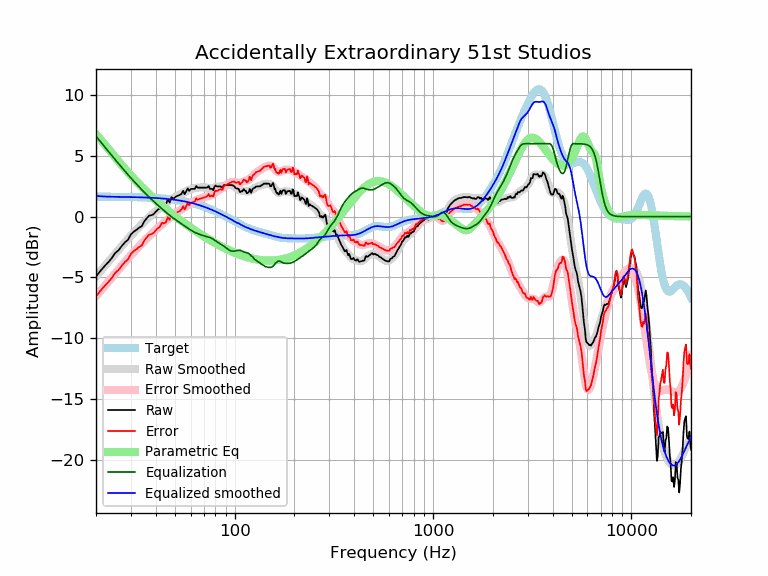

The file beside this chart, header and first rows:
frequency, raw, error, smoothed, error_smoothed, equalization, parametric_eq, equalized_raw, equalized_smoothed, target
20, -4.94, -6.58, -4.92, -6.56, 6.62, 6.78, 1.68, 1.70, 1.64
21, -4.49, -6.13, -4.52, -6.15, 6.19, 6.38, 1.70, 1.67, 1.64
22, -4.11, -5.74, -4.13, -5.76, 5.78, 5.99, 1.67, 1.65, 1.64
23, -3.78, -5.41, -3.76, -5.39, 5.40, 5.60, 1.62, 1.64, 1.63
24, -3.42, -5.05, -3.40, -5.03, 5.03, 5.23, 1.61, 1.63, 1.63
25, -2.99, -4.62, -3.05, -4.68, 4.68, 4.88, 1.69, 1.63, 1.63
26, -2.77, -4.39, -2.72, -4.35, 4.35, 4.55, 1.58, 1.62, 1.62
27, -2.41, -4.03, -2.41, -4.03, 4.03, 4.23, 1.62, 1.62, 1.62
28, -2.11, -3.73, -2.11, -3.73, 3.73, 3.93, 1.62, 1.62, 1.62
29, -1.91, -3.52, -1.83, -3.45, 3.45, 3.65, 1.54, 1.61, 1.61
30, -1.46, -3.07, -1.57, -3.17, 3.17, 3.38, 1.72, 1.61, 1.61
31, -1.24, -2.84, -1.31, -2.92, 2.92, 3.13, 1.68, 1.60, 1.60
32, -1.09, -2.69, -1.08, -2.67, 2.67, 2.89, 1.58, 1.60, 1.60
33, -0.91, -2.50, -0.85, -2.44, 2.44, 2.66, 1.53, 1.59, 1.59
34, -0.80, -2.38, -0.63, -2.22, 2.22, 2.44, 1.42, 1.58, 1.58
35, -0.40, -1.97, -0.43, -2.01, 2.01, 2.24, 1.61, 1.58, 1.58
36, -0.15, -1.72, -0.24, -1.80, 1.80, 2.04, 1.66, 1.57, 1.57
37, 0.07, -1.49, -0.05, -1.61, 1.61, 1.86, 1.68, 1.56, 1.56
38, 0.11, -1.44, 0.12, -1.43, 1.43, 1.68, 1.54, 1.55, 1.55
39, 0.19, -1.35, 0.28, -1.26, 1.26, 1.51, 1.45, 1.54, 1.54
40, 0.40, -1.13, 0.43, -1.10, 1.10, 1.35, 1.50, 1.53, 1.53
41, 0.57, -0.95, 0.58, -0.94, 0.94, 1.20, 1.51, 1.52, 1.52
42, 0.67, -0.83, 0.72, -0.79, 0.79, 1.05, 1.46, 1.51, 1.51
43, 0.99, -0.50, 0.85, -0.64, 0.64, 0.90, 1.63, 1.49, 1.49
44, 0.92, -0.56, 0.98, -0.50, 0.50, 0.77, 1.42, 1.48, 1.48
45, 0.99, -0.47, 1.11, -0.36, 0.36, 0.63, 1.35, 1.46, 1.46
46, 1.40, -0.05, 1.22, -0.23, 0.23, 0.51, 1.63, 1.45, 1.45
47, 1.16, -0.27, 1.33, -0.10, 0.10, 0.38, 1.26, 1.43, 1.43
48, 1.60, 0.19, 1.43, 0.01, -0.01, 0.26, 1.59, 1.42, 1.42
49, 1.48, 0.08, 1.52, 0.12, -0.12, 0.15, 1.36, 1.40, 1.40
50, 1.58, 0.20, 1.60, 0.22, -0.22, 0.04, 1.36, 1.38, 1.38
51, 1.68, 0.32, 1.68, 0.32, -0.32, -0.07, 1.36, 1.36, 1.36
52, 1.73, 0.39, 1.75, 0.42, -0.42, -0.17, 1.31, 1.34, 1.34
53, 1.79, 0.47, 1.83, 0.51, -0.51, -0.28, 1.28, 1.32, 1.32
54, 1.88, 0.59, 1.90, 0.60, -0.60, -0.37, 1.28, 1.29, 1.29
55, 2.12, 0.85, 1.96, 0.69, -0.69, -0.47, 1.43, 1.27, 1.27
56, 1.84, 0.60, 2.03, 0.78, -0.78, -0.56, 1.06, 1.25, 1.25
57, 2.08, 0.86, 2.09, 0.87, -0.87, -0.65, 1.21, 1.22, 1.22
58, 2.32, 1.13, 2.15, 0.95, -0.95, -0.74, 1.37, 1.19, 1.19
59, 2.11, 0.94, 2.20, 1.03, -1.03, -0.83, 1.08, 1.17, 1.17
60, 2.26, 1.12, 2.25, 1.11, -1.11, -0.91, 1.15, 1.14, 1.14
61, 2.28, 1.17, 2.29, 1.18, -1.18, -0.99, 1.11, 1.11, 1.11
62, 2.28, 1.20, 2.32, 1.24, -1.24, -1.07, 1.04, 1.08, 1.08
63, 2.28, 1.23, 2.35, 1.30, -1.30, -1.14, 0.98, 1.05, 1.05
64, 2.52, 1.50, 2.37, 1.35, -1.35, -1.22, 1.17, 1.02, 1.02
65, 2.38, 1.39, 2.38, 1.40, -1.40, -1.29, 0.98, 0.99, 0.99
66, 2.38, 1.43, 2.39, 1.44, -1.44, -1.36, 0.94, 0.95, 0.95
67, 2.38, 1.46, 2.40, 1.48, -1.48, -1.43, 0.90, 0.92, 0.92
68, 2.38, 1.50, 2.40, 1.52, -1.52, -1.50, 0.86, 0.88, 0.88
69, 2.38, 1.53, 2.40, 1.55, -1.55, -1.57, 0.83, 0.85, 0.85
70, 2.38, 1.57, 2.40, 1.58, -1.58, -1.63, 0.80, 0.81, 0.81
71, 2.38, 1.60, 2.39, 1.61, -1.61, -1.69, 0.77, 0.78, 0.78
72, 2.38, 1.64, 2.38, 1.64, -1.64, -1.75, 0.74, 0.74, 0.74
73, 2.41, 1.71, 2.37, 1.66, -1.66, -1.81, 0.75, 0.70, 0.70
74, 2.52, 1.86, 2.35, 1.69, -1.69, -1.87, 0.83, 0.66, 0.66
75, 2.28, 1.66, 2.35, 1.72, -1.72, -1.93, 0.56, 0.62, 0.62
76, 2.28, 1.70, 2.34, 1.76, -1.76, -1.98, 0.52, 0.59, 0.59
77, 2.28, 1.74, 2.35, 1.81, -1.81, -2.04, 0.48, 0.55, 0.55
78, 2.16, 1.66, 2.37, 1.86, -1.86, -2.09, 0.30, 0.51, 0.51
79, 2.44, 1.98, 2.39, 1.92, -1.92, -2.14, 0.52, 0.47, 0.47
... 553 more rows
